Run: headless pygame with SDL's dummy video driver; simulated clock (each Clock.tick advances the game by its frame time, no real sleeping); random seed 0; keys injected as events and as key.get_pressed() state; no mouse input.
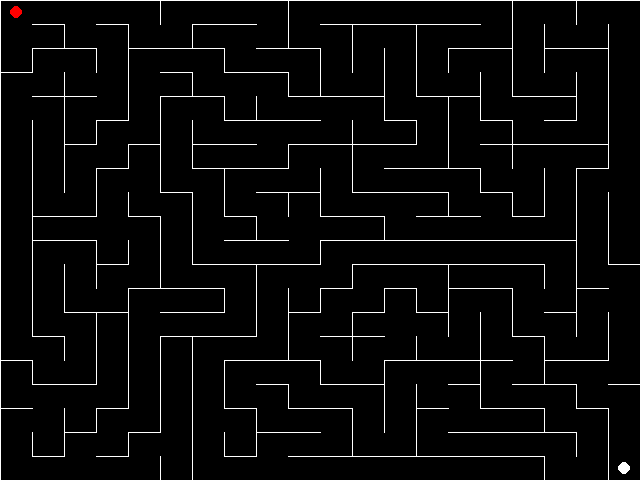
Frame 1 of 4 · flips 1–60 · no input
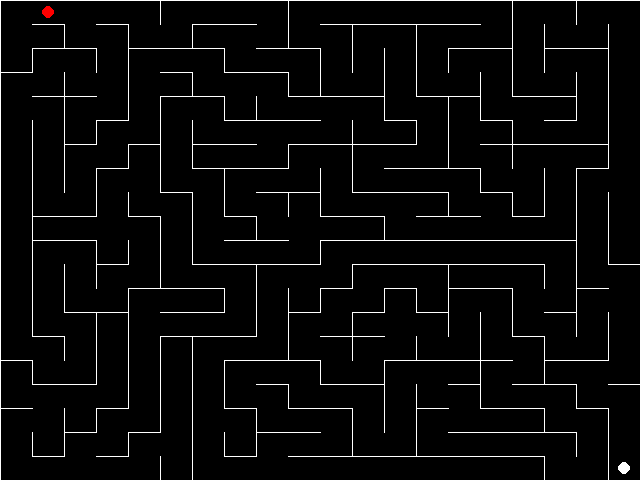
Frame 2 of 4 · flips 61–180 · tapped SPACE, RETURN · held RIGHT (→), D
Frame 3 of 4 · flips 181–300 · held DOWN (↓), S · screen unchanged from frame 2, image omitted
Frame 4 of 4 · flips 301–420 · held LEFT (←), A, UP (↑), W · screen same as frame 1, image omitted

The pygame program that drew these frames:

import pygame
import random

# Tamanho da janela
WIDTH, HEIGHT = 640, 480

# Cores
WHITE = (255, 255, 255)
RED = (255, 0, 0)

# Tamanho do labirinto
ROWS, COLS = 20, 20

# Tamanho das células
CELL_WIDTH = WIDTH // COLS
CELL_HEIGHT = HEIGHT // ROWS

# Inicializar Pygame
pygame.init()
WIN = pygame.display.set_mode((WIDTH, HEIGHT))

# Classe para representar uma célula do labirinto
class Cell:
    def __init__(self, row, col):
        self.row = row
        self.col = col
        self.visited = False
        self.walls = {"top": True, "right": True, "bottom": True, "left": True}

# Função auxiliar para obter os vizinhos de uma célula
def get_neighbors(cell, cells):
    neighbors = []
    if cell.row > 0: # vizinho de cima
        neighbors.append(cells[cell.row - 1][cell.col])
    if cell.row < ROWS - 1: # vizinho de baixo
        neighbors.append(cells[cell.row + 1][cell.col])
    if cell.col > 0: # vizinho da esquerda
        neighbors.append(cells[cell.row][cell.col - 1])
    if cell.col < COLS - 1: # vizinho da direita
        neighbors.append(cells[cell.row][cell.col + 1])
    return neighbors

# Função auxiliar para remover a parede entre duas células
def remove_wall(cell1, cell2):
    if cell1.row == cell2.row:
        if cell1.col > cell2.col: # cell2 está à esquerda de cell1
            cell1.walls["left"] = False
            cell2.walls["right"] = False
        else: # cell2 está à direita de cell1
            cell1.walls["right"] = False
            cell2.walls["left"] = False
    else:
        if cell1.row > cell2.row: # cell2 está acima de cell1
            cell1.walls["top"] = False
            cell2.walls["bottom"] = False
        else: # cell2 está abaixo de cell1
            cell1.walls["bottom"] = False
            cell2.walls["top"] = False

# Função para gerar o labirinto usando o algoritmo de busca em profundidade
def generate_maze(cells):
    # Escolher uma célula aleatória para começar
    start = cells[random.randint(0, ROWS - 1)][random.randint(0, COLS - 1)]
    start.visited = True

    # Iniciar a pilha com a célula inicial
    stack = [start]

    while len(stack) > 0:
        current = stack[-1]

        # Obter os vizinhos não visitados da célula atual
        neighbors = [cell for cell in get_neighbors(current, cells) if not cell.visited]

        if len(neighbors) > 0:
            # Escolher um vizinho aleatório
            neighbor = random.choice(neighbors)

            # Remover a parede entre a célula atual e o vizinho escolhido
            remove_wall(current, neighbor)

            # Marcar o vizinho como visitado e adicioná-lo à pilha
            neighbor.visited = True
            stack.append(neighbor)
        else:
            # Se a célula atual não tem vizinhos não visitados, removê-la da pilha
            stack.pop()

# Função para desenhar o labirinto
def draw_maze(cells):
    for row in cells:
        for cell in row:
            x = cell.col * CELL_WIDTH
            y = cell.row * CELL_HEIGHT
            if cell.walls["top"]:
                pygame.draw.line(WIN, WHITE, (x, y), (x + CELL_WIDTH, y))
            if cell.walls["right"]:
                pygame.draw.line(WIN, WHITE, (x + CELL_WIDTH, y), (x + CELL_WIDTH, y + CELL_HEIGHT))
            if cell.walls["bottom"]:
                pygame.draw.line(WIN, WHITE, (x, y + CELL_HEIGHT), (x + CELL_WIDTH, y + CELL_HEIGHT))
            if cell.walls["left"]:
                pygame.draw.line(WIN, WHITE, (x, y), (x, y + CELL_HEIGHT))

# Função para desenhar a bolinha vermelha
def draw_ball(x, y):
    pygame.draw.circle(WIN, RED, (x * CELL_WIDTH + CELL_WIDTH // 2, y * CELL_HEIGHT + CELL_HEIGHT // 2), min(CELL_WIDTH, CELL_HEIGHT) // 4)

# Função para desenhar a bolinha branca no final do labirinto
def draw_finish():
    pygame.draw.circle(WIN, WHITE, ((COLS - 1) * CELL_WIDTH + CELL_WIDTH // 2, (ROWS - 1) * CELL_HEIGHT + CELL_HEIGHT // 2), min(CELL_WIDTH, CELL_HEIGHT) // 4)

# Função principal
def main():
    clock = pygame.time.Clock()
    cells = [[Cell(i, j) for j in range(COLS)] for i in range(ROWS)]
    generate_maze(cells)

    # Posição inicial da bolinha
    ball_x, ball_y = 0, 0

    running = True
    while running:
        for event in pygame.event.get():
            if event.type == pygame.QUIT:
                running = False
            elif event.type == pygame.KEYDOWN:
                if event.key == pygame.K_UP:
                    if ball_y > 0 and not cells[ball_y][ball_x].walls["top"]:
                        ball_y -= 1
                elif event.key == pygame.K_DOWN:
                    if ball_y < ROWS - 1 and not cells[ball_y][ball_x].walls["bottom"]:
                        ball_y += 1
                elif event.key == pygame.K_LEFT:
                    if ball_x > 0 and not cells[ball_y][ball_x].walls["left"]:
                        ball_x -= 1
                elif event.key == pygame.K_RIGHT:
                    if ball_x < COLS - 1 and not cells[ball_y][ball_x].walls["right"]:
                        ball_x += 1
        
        # Verificar se a bolinha vermelha chegou à bolinha branca
        if ball_x == COLS - 1 and ball_y == ROWS - 1:
            print("Parabéns por concluir o labirinto")
            running = False

        WIN.fill((0, 0, 0))
        draw_maze(cells)
        # Desenhar a bolinha vermelha na posição atual
        draw_ball(ball_x, ball_y)
        # Desenhar a bolinha branca no final do labirinto
        draw_finish()
        
        pygame.display.flip()
        clock.tick(60)

    pygame.quit()

if __name__ == "__main__":
    main()
